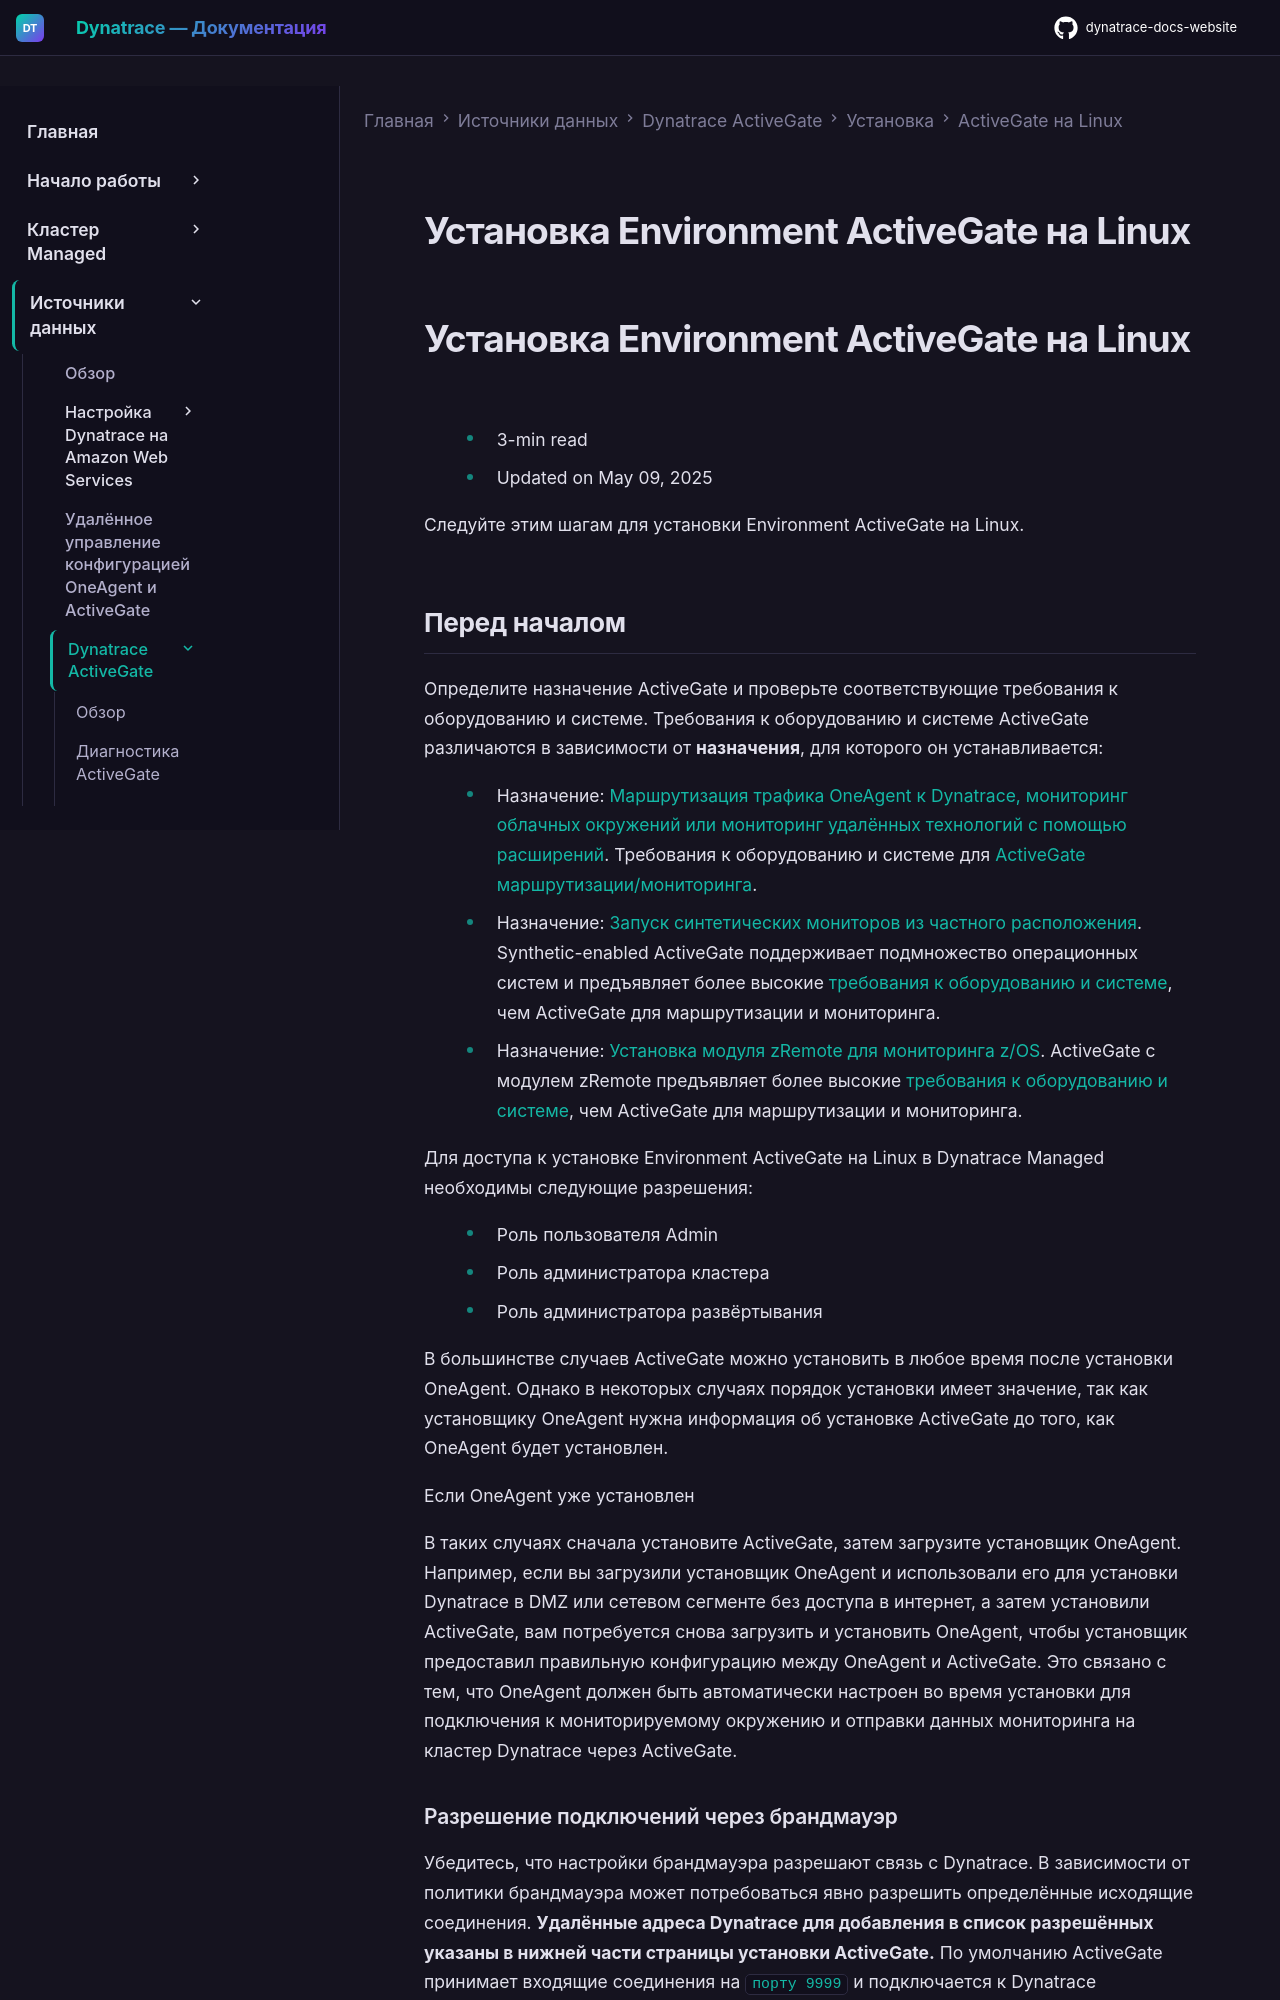

repository: Yerkebulan-Ardabayev/dynatrace-docs-website · page: managed-ru/ingest-from/dynatrace-activegate/installation/linux/linux-install-an-environment-activegate/index.html · generator: mkdocs

---
title: Установка Environment ActiveGate на Linux
source: https://docs.dynatrace.com/managed/ingest-from/dynatrace-activegate/installation/linux/linux-install-an-environment-activegate
scraped: 2026-05-12T11:36:32.007307
---

# Установка Environment ActiveGate на Linux

# Установка Environment ActiveGate на Linux

* 3-min read
* Updated on May 09, 2025

Следуйте этим шагам для установки Environment ActiveGate на Linux.

## Перед началом

Определите назначение ActiveGate и проверьте соответствующие требования к оборудованию и системе. Требования к оборудованию и системе ActiveGate различаются в зависимости от **назначения**, для которого он устанавливается:

* Назначение: [Маршрутизация трафика OneAgent к Dynatrace, мониторинг облачных окружений или мониторинг удалённых технологий с помощью расширений](/managed/ingest-from/dynatrace-activegate/capabilities/routing-monitoring-purpose "Узнайте о возможностях маршрутизации и мониторинга ActiveGate.").
  Требования к оборудованию и системе для [ActiveGate маршрутизации/мониторинга](/managed/ingest-from/dynatrace-activegate/installation/linux/linux-activegate-hardware-and-system-requirements "Узнайте о требованиях к оборудованию и ОС перед установкой ActiveGate на Linux для маршрутизации и мониторинга.").
* Назначение: [Запуск синтетических мониторов из частного расположения](/managed/ingest-from/dynatrace-activegate/capabilities/synthetic-purpose "ActiveGate для синтетического мониторинга внутренних и внешних ресурсов из частных расположений Synthetic.").
  Synthetic-enabled ActiveGate поддерживает подмножество операционных систем и предъявляет более высокие [требования к оборудованию и системе](/managed/observe/digital-experience/synthetic-monitoring/private-synthetic-locations/system-and-hardware-requirements-for-private-synthetic "Поддерживаемые ОС, версии Chromium и требования к оборудованию для запуска синтетических мониторов из частных расположений"), чем ActiveGate для маршрутизации и мониторинга.
* Назначение: [Установка модуля zRemote для мониторинга z/OS](/managed/ingest-from/dynatrace-activegate/capabilities/zremote-purpose "Узнайте об установке модуля zRemote для мониторинга z/OS.").
  ActiveGate с модулем zRemote предъявляет более высокие [требования к оборудованию и системе](/managed/ingest-from/dynatrace-oneagent/installation-and-operation/zos/installation/install-zremote#sizing "Подготовка и установка zRemote для мониторинга z/OS."), чем ActiveGate для маршрутизации и мониторинга.

Для доступа к установке Environment ActiveGate на Linux в Dynatrace Managed необходимы следующие разрешения:

* Роль пользователя Admin
* Роль администратора кластера
* Роль администратора развёртывания

В большинстве случаев ActiveGate можно установить в любое время после установки OneAgent. Однако в некоторых случаях порядок установки имеет значение, так как установщику OneAgent нужна информация об установке ActiveGate до того, как OneAgent будет установлен.

Если OneAgent уже установлен

В таких случаях сначала установите ActiveGate, затем загрузите установщик OneAgent.
Например, если вы загрузили установщик OneAgent и использовали его для установки Dynatrace в DMZ или сетевом сегменте без доступа в интернет, а затем установили ActiveGate, вам потребуется снова загрузить и установить OneAgent, чтобы установщик предоставил правильную конфигурацию между OneAgent и ActiveGate. Это связано с тем, что OneAgent должен быть автоматически настроен во время установки для подключения к мониторируемому окружению и отправки данных мониторинга на кластер Dynatrace через ActiveGate.
